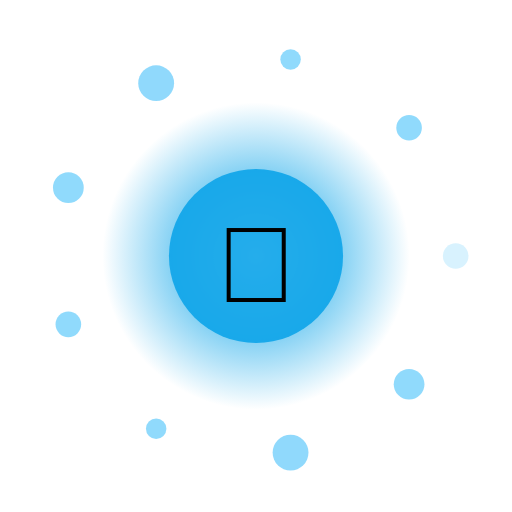
t = 0.00 s
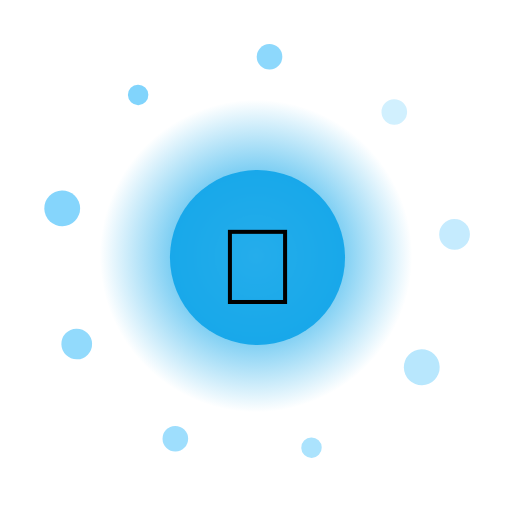
t = 1.67 s
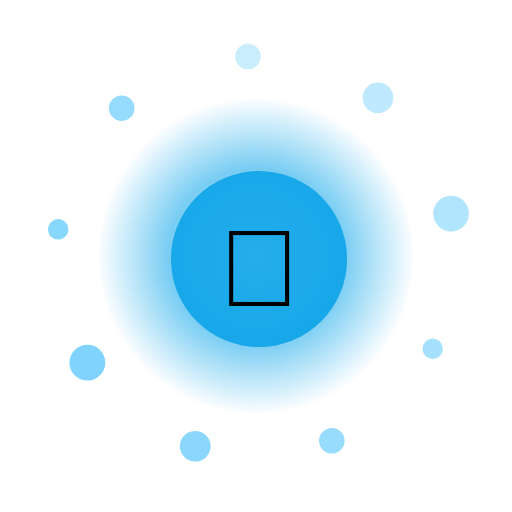
t = 3.33 s
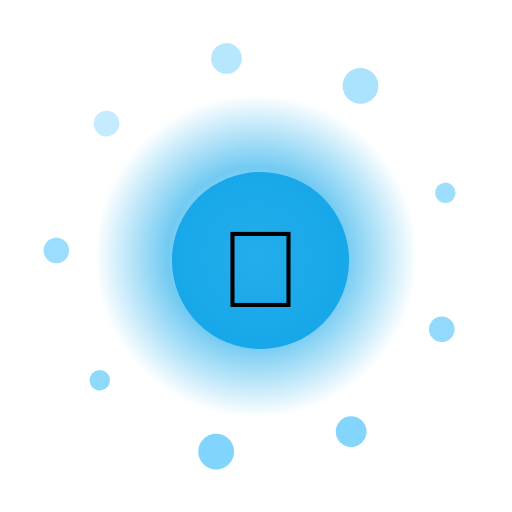
t = 5.00 s
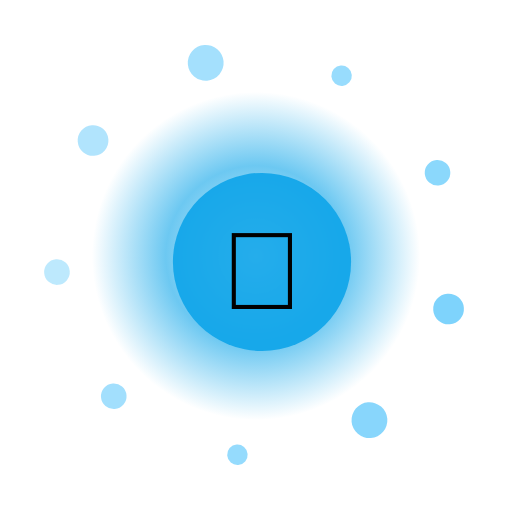
t = 6.67 s
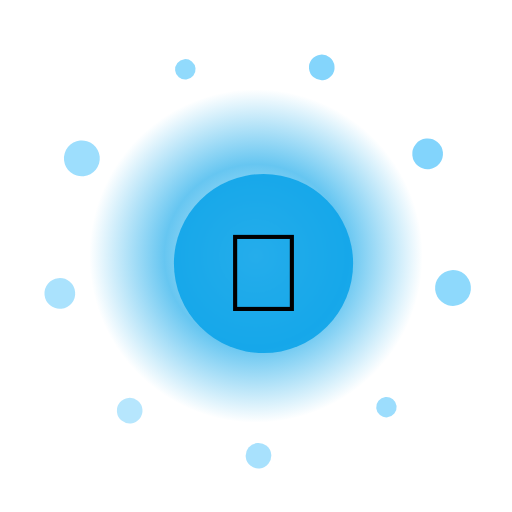
t = 8.33 s

The animated SVG that drew these frames (rendered in a browser with its animation timeline set to each time). Animation: 14 SMIL elements (animate=11,animateTransform=3); frames cover the first 8.33 s, repeats indefinitely.

<?xml version="1.0" encoding="UTF-8"?>
<svg xmlns="http://www.w3.org/2000/svg" viewBox="0 0 200 200" width="200" height="200" style="background:transparent">
  <defs>
    <radialGradient id="g281" cx="50%" cy="50%" r="50%">
      <stop offset="0%" stop-color="#FFF" stop-opacity="0.95"/>
      <stop offset="55%" stop-color="#0EA5E9" stop-opacity="0.85"/>
      <stop offset="100%" stop-color="#0EA5E9" stop-opacity="0"/>
    </radialGradient>
    <filter id="glow281" x="-50%" y="-50%" width="200%" height="200%">
      <feGaussianBlur stdDeviation="3" result="b"/>
      <feMerge><feMergeNode in="b"/><feMergeNode in="SourceGraphic"/></feMerge>
    </filter>
  </defs>

  <!-- outer rotating rays -->
  <g filter="url(#glow281)">
    <g>
      <rect x="99" y="10" width="2" height="30" fill="#FFF" opacity="0.35" transform="rotate(0 100 100)"/><rect x="99" y="10" width="2" height="30" fill="#FFF" opacity="0.35" transform="rotate(30 100 100)"/><rect x="99" y="10" width="2" height="30" fill="#FFF" opacity="0.35" transform="rotate(60 100 100)"/><rect x="99" y="10" width="2" height="30" fill="#FFF" opacity="0.35" transform="rotate(90 100 100)"/><rect x="99" y="10" width="2" height="30" fill="#FFF" opacity="0.35" transform="rotate(120 100 100)"/><rect x="99" y="10" width="2" height="30" fill="#FFF" opacity="0.35" transform="rotate(150 100 100)"/><rect x="99" y="10" width="2" height="30" fill="#FFF" opacity="0.35" transform="rotate(180 100 100)"/><rect x="99" y="10" width="2" height="30" fill="#FFF" opacity="0.35" transform="rotate(210 100 100)"/><rect x="99" y="10" width="2" height="30" fill="#FFF" opacity="0.35" transform="rotate(240 100 100)"/><rect x="99" y="10" width="2" height="30" fill="#FFF" opacity="0.35" transform="rotate(270 100 100)"/><rect x="99" y="10" width="2" height="30" fill="#FFF" opacity="0.35" transform="rotate(300 100 100)"/><rect x="99" y="10" width="2" height="30" fill="#FFF" opacity="0.35" transform="rotate(330 100 100)"/>
      <animateTransform attributeName="transform" type="rotate" from="0 100 100" to="360 100 100" dur="11.0s" repeatCount="indefinite"/>
    </g>
  </g>

  <!-- pulsing aura -->
  <circle cx="100" cy="100" r="70" fill="url(#g281)">
    <animate attributeName="r" values="60;74;60" dur="1.73s" repeatCount="indefinite"/>
    <animate attributeName="opacity" values="0.6;1;0.6" dur="1.73s" repeatCount="indefinite"/>
  </circle>

  <!-- orbiting particles -->
  <g>
    <circle cx="178.0" cy="100.0" r="5" fill="#7DD3FC" opacity="0.85"><animate attributeName="opacity" values="0.3;1;0.3" dur="1.73s" begin="0.00s" repeatCount="indefinite"/></circle><circle cx="159.8" cy="150.1" r="6" fill="#7DD3FC" opacity="0.85"><animate attributeName="opacity" values="0.3;1;0.3" dur="1.73s" begin="0.12s" repeatCount="indefinite"/></circle><circle cx="113.5" cy="176.8" r="7" fill="#7DD3FC" opacity="0.85"><animate attributeName="opacity" values="0.3;1;0.3" dur="1.73s" begin="0.24s" repeatCount="indefinite"/></circle><circle cx="61.0" cy="167.5" r="4" fill="#7DD3FC" opacity="0.85"><animate attributeName="opacity" values="0.3;1;0.3" dur="1.73s" begin="0.36s" repeatCount="indefinite"/></circle><circle cx="26.7" cy="126.7" r="5" fill="#7DD3FC" opacity="0.85"><animate attributeName="opacity" values="0.3;1;0.3" dur="1.73s" begin="0.48s" repeatCount="indefinite"/></circle><circle cx="26.7" cy="73.3" r="6" fill="#7DD3FC" opacity="0.85"><animate attributeName="opacity" values="0.3;1;0.3" dur="1.73s" begin="0.60s" repeatCount="indefinite"/></circle><circle cx="61.0" cy="32.5" r="7" fill="#7DD3FC" opacity="0.85"><animate attributeName="opacity" values="0.3;1;0.3" dur="1.73s" begin="0.72s" repeatCount="indefinite"/></circle><circle cx="113.5" cy="23.2" r="4" fill="#7DD3FC" opacity="0.85"><animate attributeName="opacity" values="0.3;1;0.3" dur="1.73s" begin="0.84s" repeatCount="indefinite"/></circle><circle cx="159.8" cy="49.9" r="5" fill="#7DD3FC" opacity="0.85"><animate attributeName="opacity" values="0.3;1;0.3" dur="1.73s" begin="0.96s" repeatCount="indefinite"/></circle>
    <animateTransform attributeName="transform" type="rotate" from="0 100 100" to="-360 100 100" dur="13.0s" repeatCount="indefinite"/>
  </g>

  <!-- core glyph -->
  <g>
    <circle cx="100" cy="100" r="34" fill="#0EA5E9" opacity="0.9"/>
    <text x="100" y="118" text-anchor="middle" font-size="42" font-family="Apple Color Emoji, Segoe UI Emoji, Noto Color Emoji, sans-serif">🚀</text>
    <animateTransform attributeName="transform" type="scale" values="1;1.08;1" dur="1.73s" additive="sum" repeatCount="indefinite"/>
  </g>

  <title>Jalwa Speeder</title>
</svg>
